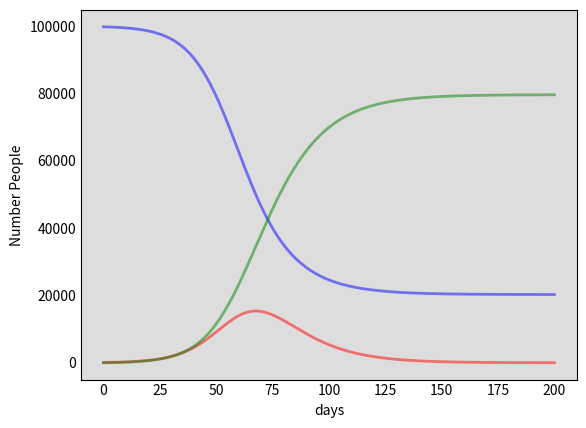

Generate this figure with matplotlib: (Note: this script raises an exception after producing the figure.)
import numpy as np
from scipy.integrate import odeint
import matplotlib.pyplot as plt

### FUNCTIONS LIVE UP HERE ###

def plot_sir(time_grid, susceptible, infectious, recovered):
    '''
    Plotting function for SIR model
    '''
    fig = plt.figure(facecolor='w')
    ax = fig.add_subplot(111, facecolor="#dddddd", axisbelow=True)
    
    ax.plot(time_grid, susceptible, 'b', alpha=0.5, lw=2, label='Susceptible')
    ax.plot(time_grid, infectious, 'r', alpha=0.5, lw=2, label='Infected')
    ax.plot(time_grid, recovered, 'g', alpha=0.5, lw=2, label='Recovered')

    ax.set_xlabel('days')
    ax.set_ylabel('Number People')
    ax.yaxis.set_tick_params(length=0)
    ax.xaxis.set_tick_params(length=0)

    ax.grid(b=True, which='major', c='w', lw=2, ls='-')

    legend = ax.legend()
    legend.get_frame().set_alpha(0.5)

    for spine in ('top', 'right', 'bottom', 'left'):
        ax.spines[spine].set_visible(False)
    plt.show()


def get_initial_susceptible(total_population, initial_infected, initial_recovered):
    '''
    Everyone not initially_infected is naively
    considered susceptible initially
    '''
    return total_population - initial_infected - initial_recovered

def get_beta(avg_num_contacts_per_person, proba_of_disease_transm):
    '''
    beta is the avg number of contacts per person,
    per day, multiplied by the proba of disease transm
    in a contact between a susceptible preson and 
    an infectious person
    susceptible --> infectious
    '''
    return avg_num_contacts_per_person * proba_of_disease_transm


def get_mean_recov_rate(recovery_period_in_days):
    '''
    mean recovery/mortality rate (gamma), 1 over how many
    days it takes a person to recover
    '''
    return 1.0 / recovery_period_in_days


def deriv_susceptible_wrt_time(beta, susceptible, infectious, total_population):
    '''
    assume that susceptible will always decrease given
    the nature of this disease transm e.g. assumed immunity
    '''
    return -beta * susceptible * (infectious / total_population)


def deriv_infectious_wrt_time(beta, susceptible, infectious, total_population, mean_recov_rate):
    '''
    simply, infectious draws from susceptible, and is depleted by recovery
    '''
    return beta * susceptible * (infectious / total_population) - (mean_recov_rate * infectious)


def deriv_recovered_wrt_time(mean_recov_rate, infectious):
    '''
    assume that recovered is not again susceptible, draws from infectious

    Challenge: incorporate a rate of becoming susceptible again, or reflect partial immunity
    '''
    return mean_recov_rate * infectious


def derivatives_helper(initial_conditions, time_grid, total_population, beta, mean_recov_rate):
    '''
    facilitates the odeint solver from scipy

    notes: time_grid param is not explicitly use
           initial recov'd value is not explicitly used
           from initial_conditions
    '''
    susceptible, infectious, _ = initial_conditions

    dSdt = deriv_susceptible_wrt_time(beta, susceptible, infectious, total_population)
    dIdt = deriv_infectious_wrt_time(beta, susceptible, infectious, total_population, mean_recov_rate)
    dRdt = deriv_recovered_wrt_time(mean_recov_rate, infectious)

    return dSdt, dIdt, dRdt


if __name__ == "__main__":
    ### THESE ARE OUR PARAMETERS ###



    # Assume a "closed" population (related to S)
    total_population = 100000


    # Number of days in consideration
    days = 200

    initial_infected = 100
    initial_recovered = 0

    # parameter to build avg recovery rate (gamma)
    recovery_period_in_days = 10

    # params to build beta, our transmission rate from susceptible to infectious
    avg_num_contacts_per_person = 5 # per day
    proba_of_disease_transm = 0.04 # of acquiring the disease AND encountering a person with the disease


    ### THIS IS OUR PROCEDURE ###
    # simply the total population minus the initial infected and initial recovered
    initial_susceptible = get_initial_susceptible(total_population, initial_infected, initial_recovered)


    # transm rate from susceptible to infectious
    beta = get_beta(avg_num_contacts_per_person, proba_of_disease_transm)


    # gamma, mean transmission rate from infectious to recovered
    mean_recov_rate = get_mean_recov_rate(recovery_period_in_days)


    # each derivative is a funct of time, so we set up a numpy array for time that we'll use in calc's and plotting
    time_grid = np.linspace(0, days, days)

    # Set initial conditions for our diffEQ solver
    initial_conditions = (initial_susceptible, initial_infected, initial_recovered)

    # Integrate the SIR equations over the time grid (in days)
    integrate_functions = odeint(derivatives_helper, initial_conditions, time_grid, args=(total_population, beta, mean_recov_rate))

    # unpack the values iot pass them into a plotting function
    susceptible, infectious, recovered = integrate_functions.T
    
    plot_sir(time_grid, susceptible, infectious, recovered)




    ### DISPLAY FIELDS ###
    print(f', total_population:{total_population}\n, days: {days}\n, initial_infected: {initial_infected}\n, initial_recovered: {initial_recovered}\n, recovery_period_in_days: {recovery_period_in_days}\n, avg_num_contacts_per_person: {avg_num_contacts_per_person}\n, proba_of_disease_transm: {proba_of_disease_transm}\n, initial_susceptible: {initial_susceptible}\n, beta: {beta}\n, mean_recov_rate: {mean_recov_rate}\n, time_grid: {time_grid.shape}')

    print(integrate_functions)